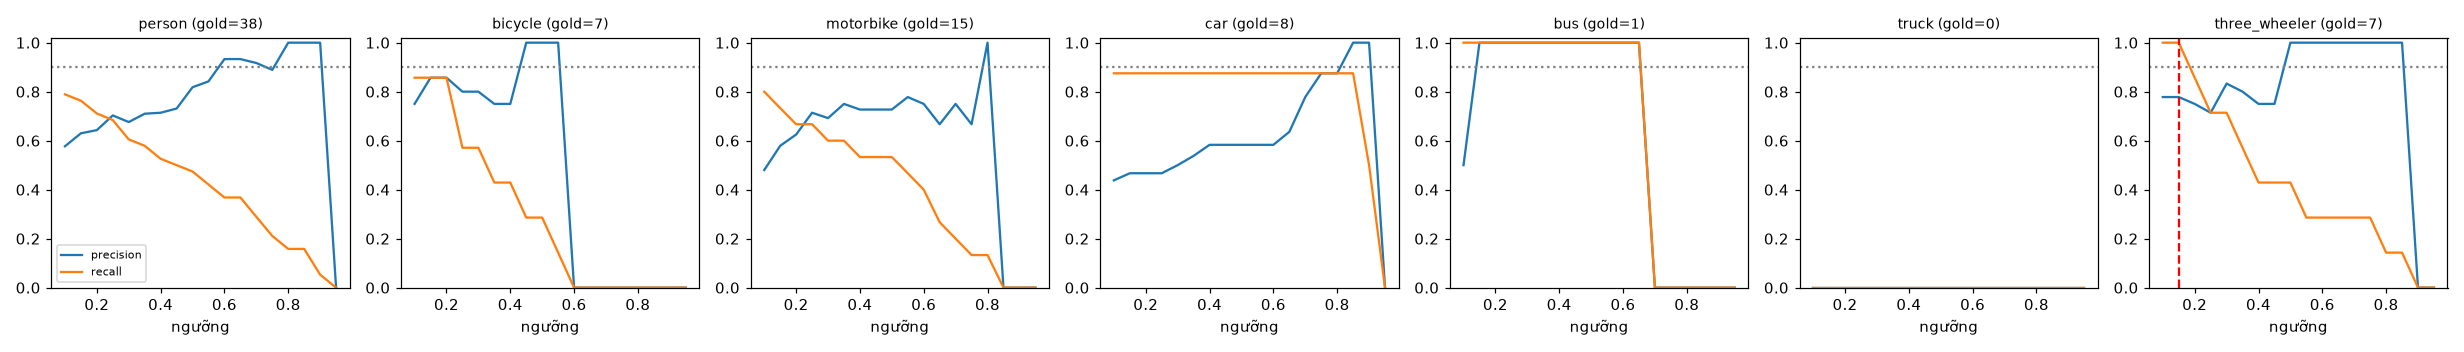

Source data for this figure (header and first rows):
class, thr, tp, fp, fn, precision, recall, f1, n_gold
person, 0.1, 30, 22, 8, 0.577, 0.789, 0.667, 38
person, 0.15, 29, 17, 9, 0.63, 0.763, 0.69, 38
person, 0.2, 27, 15, 11, 0.643, 0.711, 0.675, 38
person, 0.25, 26, 11, 12, 0.703, 0.684, 0.693, 38
person, 0.3, 23, 11, 15, 0.676, 0.605, 0.639, 38
person, 0.35, 22, 9, 16, 0.71, 0.579, 0.638, 38
person, 0.4, 20, 8, 18, 0.714, 0.526, 0.606, 38
person, 0.45, 19, 7, 19, 0.731, 0.5, 0.594, 38
person, 0.5, 18, 4, 20, 0.818, 0.474, 0.6, 38
person, 0.55, 16, 3, 22, 0.842, 0.421, 0.561, 38
person, 0.6, 14, 1, 24, 0.933, 0.368, 0.528, 38
person, 0.65, 14, 1, 24, 0.933, 0.368, 0.528, 38
person, 0.7, 11, 1, 27, 0.917, 0.289, 0.44, 38
person, 0.75, 8, 1, 30, 0.889, 0.211, 0.34, 38
person, 0.8, 6, 0, 32, 1.0, 0.158, 0.273, 38
person, 0.85, 6, 0, 32, 1.0, 0.158, 0.273, 38
person, 0.9, 2, 0, 36, 1.0, 0.053, 0.1, 38
person, 0.95, 0, 0, 38, 0.0, 0.0, 0.0, 38
bicycle, 0.1, 6, 2, 1, 0.75, 0.857, 0.8, 7
bicycle, 0.15, 6, 1, 1, 0.857, 0.857, 0.857, 7
bicycle, 0.2, 6, 1, 1, 0.857, 0.857, 0.857, 7
bicycle, 0.25, 4, 1, 3, 0.8, 0.571, 0.667, 7
bicycle, 0.3, 4, 1, 3, 0.8, 0.571, 0.667, 7
bicycle, 0.35, 3, 1, 4, 0.75, 0.429, 0.545, 7
bicycle, 0.4, 3, 1, 4, 0.75, 0.429, 0.545, 7
bicycle, 0.45, 2, 0, 5, 1.0, 0.286, 0.444, 7
bicycle, 0.5, 2, 0, 5, 1.0, 0.286, 0.444, 7
bicycle, 0.55, 1, 0, 6, 1.0, 0.143, 0.25, 7
bicycle, 0.6, 0, 0, 7, 0.0, 0.0, 0.0, 7
bicycle, 0.65, 0, 0, 7, 0.0, 0.0, 0.0, 7
bicycle, 0.7, 0, 0, 7, 0.0, 0.0, 0.0, 7
bicycle, 0.75, 0, 0, 7, 0.0, 0.0, 0.0, 7
bicycle, 0.8, 0, 0, 7, 0.0, 0.0, 0.0, 7
bicycle, 0.85, 0, 0, 7, 0.0, 0.0, 0.0, 7
bicycle, 0.9, 0, 0, 7, 0.0, 0.0, 0.0, 7
bicycle, 0.95, 0, 0, 7, 0.0, 0.0, 0.0, 7
motorbike, 0.1, 12, 13, 3, 0.48, 0.8, 0.6, 15
motorbike, 0.15, 11, 8, 4, 0.579, 0.733, 0.647, 15
motorbike, 0.2, 10, 6, 5, 0.625, 0.667, 0.645, 15
motorbike, 0.25, 10, 4, 5, 0.714, 0.667, 0.69, 15
motorbike, 0.3, 9, 4, 6, 0.692, 0.6, 0.643, 15
motorbike, 0.35, 9, 3, 6, 0.75, 0.6, 0.667, 15
motorbike, 0.4, 8, 3, 7, 0.727, 0.533, 0.615, 15
motorbike, 0.45, 8, 3, 7, 0.727, 0.533, 0.615, 15
motorbike, 0.5, 8, 3, 7, 0.727, 0.533, 0.615, 15
motorbike, 0.55, 7, 2, 8, 0.778, 0.467, 0.583, 15
motorbike, 0.6, 6, 2, 9, 0.75, 0.4, 0.522, 15
motorbike, 0.65, 4, 2, 11, 0.667, 0.267, 0.381, 15
motorbike, 0.7, 3, 1, 12, 0.75, 0.2, 0.316, 15
motorbike, 0.75, 2, 1, 13, 0.667, 0.133, 0.222, 15
motorbike, 0.8, 2, 0, 13, 1.0, 0.133, 0.235, 15
motorbike, 0.85, 0, 0, 15, 0.0, 0.0, 0.0, 15
motorbike, 0.9, 0, 0, 15, 0.0, 0.0, 0.0, 15
motorbike, 0.95, 0, 0, 15, 0.0, 0.0, 0.0, 15
car, 0.1, 7, 9, 1, 0.438, 0.875, 0.583, 8
car, 0.15, 7, 8, 1, 0.467, 0.875, 0.609, 8
car, 0.2, 7, 8, 1, 0.467, 0.875, 0.609, 8
car, 0.25, 7, 8, 1, 0.467, 0.875, 0.609, 8
car, 0.3, 7, 7, 1, 0.5, 0.875, 0.636, 8
car, 0.35, 7, 6, 1, 0.538, 0.875, 0.667, 8
... 66 more rows
